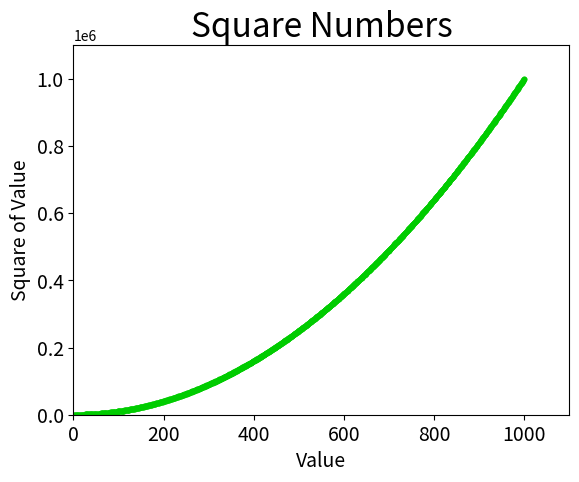

Recreate this plot in Python.
import matplotlib.pyplot as plt

x_values = range(1, 1001)
y_values = [x**2 for x in x_values]

# plt.style.use('seaborn-v0_8')
fig, ax = plt.subplots()
ax.scatter(x_values, y_values, color=(0, 0.8, 0), s = 10)

# Set chart title and label axes.
ax.set_title("Square Numbers", fontsize = 24)
ax.set_xlabel("Value", fontsize = 14)
ax.set_ylabel("Square of Value", fontsize = 14)

# Set size of tick labels.
ax.tick_params(labelsize = 14)

# Set the range for each axis.
ax.axis([0, 1100, 0, 1_100_000])
# ax.ticklabel_format(style="plain")
plt.show()